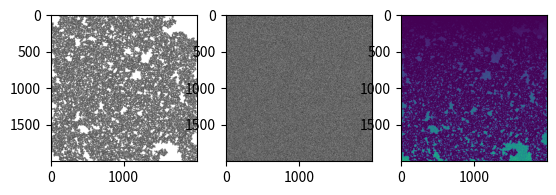

Source code (Python):
import numpy as np
import matplotlib.pyplot as plt
from random import uniform
import scipy.ndimage as ndimage

class Percolation_2D:
    """
    Class contiaing functions for simulating 2 dimensional percolation transitions
    """
    def __init__(self,size,p):
        """
        initiliasiation function for the Percloation_2D object
        Inputs:
            size    : Side length of the lattice
            p       : probabilty of site being occupied
        """
        self.size = size
        self.p = p

    def lattice_random(self):
        
        """
        generates a 2d lattice of randomly distributed numbers 0 < x < 1.
        A random number < probability is the condition for occupation of a site
        Inputs:
            None
        Returns:
            lattice : array of occupied/non-occupied sites
        -------
        """
        
        rows, columns = self.size, self.size

        lattice = [[0 for i in range(rows)] for j in range(columns)]
        for i in range(rows):
            for j in range(columns):
                lattice[i][j] = uniform(0,1) <= self.p
        lattice = np.array(lattice) 
        return lattice


    def cluster_search(self,lattice):
        """
        Searches lattice array of occupied sites for clusters.
        
        Inputs:
            lattice : lattice of random numbers
            
        Returns:
            labeled_lattice : lattice with individual clusters labelled 

        """
        labeled_lattice, num = ndimage.label(lattice)
        return labeled_lattice    
        
    def max_cluster(self,lattice):
        """
        Searches lattice array of occupied sites for largest cluster.
        
        Inputs:
            lattice : lattice of occupied/non-occupied sites [2d array]
            
        Returns:
            max_cluster : lattice with only max cluster [2d array] 

        """
        count = np.bincount(np.reshape(lattice, self.size*self.size))
        count[0] = 0
        max_cluster_id = np.argmax(count)
        max_cluster = np.where(lattice == max_cluster_id,1,0)
        
        return max_cluster
    
    def generate(self):
        """
        Function that generates a lattice and finds the maxium cluster size within the lattice
        
        """
        lattice = self.lattice_random()             #generate lattice
        labeled_lattice = self.cluster_search(lattice)           #label lattice
        max_cluster = self.max_cluster(labeled_lattice)    #find max cluster

        return lattice, labeled_lattice, max_cluster
    
    def coarse_graining(self, b, lattice):
        """
        This function implements a majority rule coarse graining transformation on a lattice of N x N dimensions.
        Inputs:
            b : transformation scaling factor (multiple of 3) [type : Int]
            lattice : an array of lattice values [type: numpy array]

        Returns: 
        scaled_lattice : transformed lattice [type : numpy array]

        """
        size = len(lattice[0,:])
        scaled_lattice = np.zeros((int(size/b),int(size/b)))
        i_new = 0
        for i in range(1,size-1,b):
            j_new = 0
            for j in range(1,size-1,b):
                lattice1 = lattice[i-1:i+2,j-1:j+2]
                norm_lattice = np.sign(np.mean(lattice1))
                scaled_lattice[i_new,j_new] = norm_lattice
                j_new +=1
            i_new+=1
        return scaled_lattice
    
    def occupied_ratio(self, lattice):

        occupied = np.count_nonzero(lattice==1)
        non_occupied = np.count_nonzero(lattice==-1)
        ratio = int(occupied)/int(non_occupied)

        return ratio


def f(x,a,c):
    return a*x + c

if __name__ == '__main__':
    p = 0.6 #transition prob
    size = 2000

    gen = Percolation_2D(size,p)
    lattice, labeled_lattice, max_cluster = gen.generate()    #generate lattice
    
    fig,(ax1,ax2,ax3) = plt.subplots(1,3)    #plot 

    y_occupied,x_occupied = np.where(lattice==1)
    ax1.imshow(max_cluster,cmap = "binary")
    ax2.imshow(lattice, cmap = "binary")
    ax3.imshow(labeled_lattice)

    plt.show()